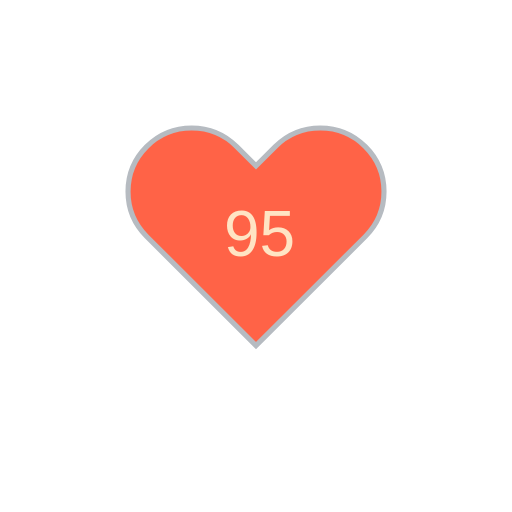
t = 0.00 s
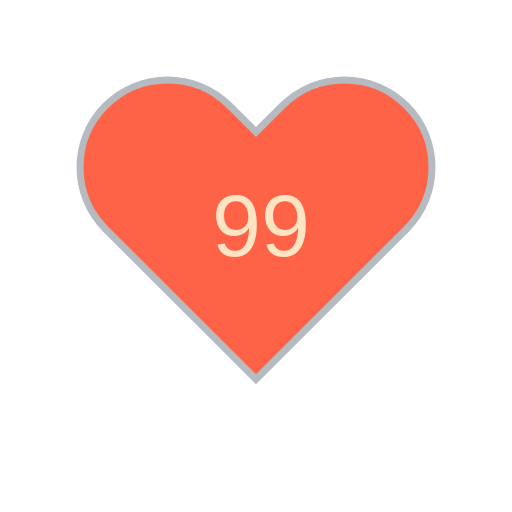
t = 1.80 s
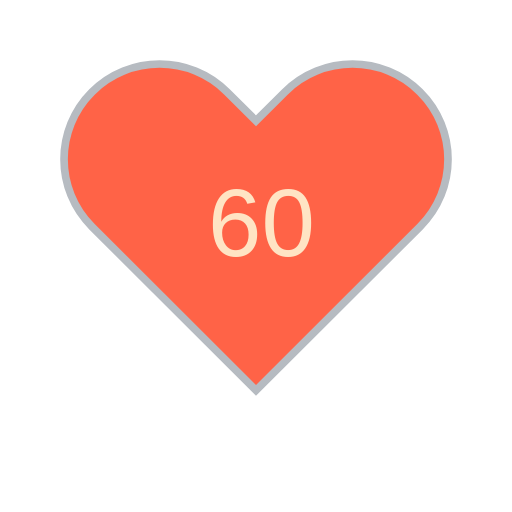
t = 3.30 s
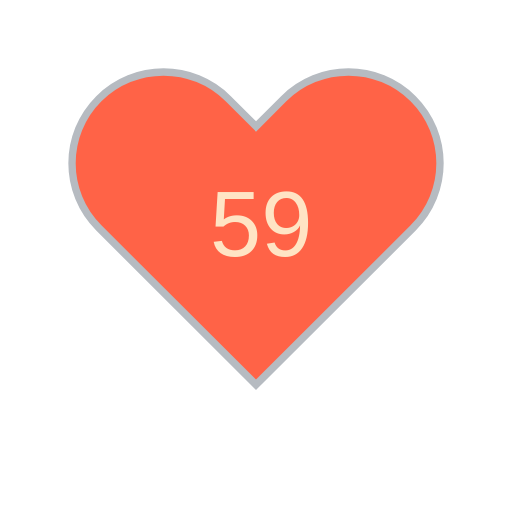
t = 5.10 s
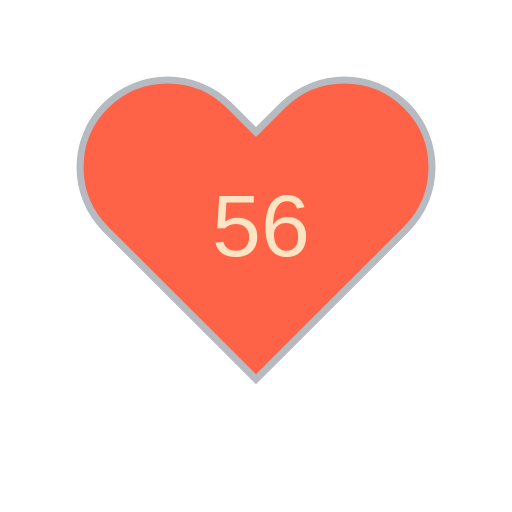
t = 6.60 s
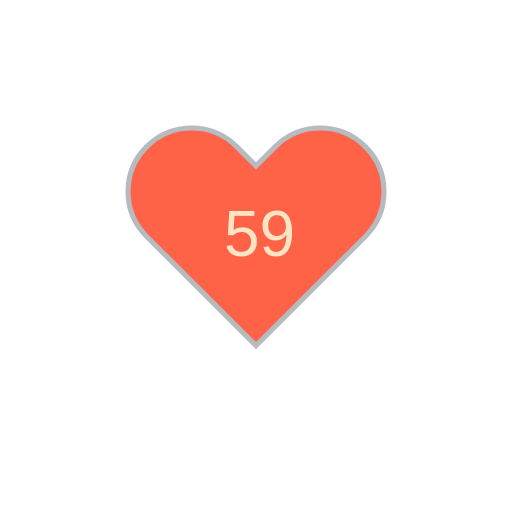
t = 8.40 s

The animated SVG that drew these frames (rendered in a browser with its animation timeline set to each time). Animation: 11 SMIL elements (animate=10,animateTransform=1); frames cover the first 8.40 s, repeats indefinitely.

<?xml version="1.0" encoding="utf-8" ?>
<svg baseProfile="full" height="150" version="1.1" viewBox="0,0,200,200" width="150" xmlns="http://www.w3.org/2000/svg" xmlns:ev="http://www.w3.org/2001/xml-events" xmlns:xlink="http://www.w3.org/1999/xlink"><defs /><g transform="translate(100 100)"><path d="M92.71,7.27L92.71,7.27c-9.71-9.69-25.46-9.69-35.18,0L50,14.79l-7.54-7.52C32.75-2.42,17-2.42,7.29,7.27v0 c-9.71,9.69-9.71,25.41,0,35.1L50,85l42.71-42.63C102.43,32.68,102.43,16.96,92.71,7.27z" fill="tomato" stroke="#B6BBC1" stroke-width="2" transform="translate(-50 -50)" /><animateTransform additive="sum" attributeName="transform" dur="1.2s" repeatCount="indefinite" type="scale" values="1; 1.5; 1.25; 1.5; 1.5; 1;" /><text fill="bisque" style="font-size:25px; font-family:Arial" transform="translate(-12.5 0)">95<animate attributeName="visibility" dur="12.0s" keyTimes="0;0.1;0.2;0.3;0.4;0.5;0.6;0.7;0.8;0.9;1.0" repeatCount="indefinite" values="visible;hidden;hidden;hidden;hidden;hidden;hidden;hidden;hidden;hidden;hidden" /></text><text fill="bisque" style="font-size:25px; font-family:Arial" transform="translate(-12.5 0)">99<animate attributeName="visibility" dur="12.0s" keyTimes="0;0.1;0.2;0.3;0.4;0.5;0.6;0.7;0.8;0.9;1.0" repeatCount="indefinite" values="hidden;visible;hidden;hidden;hidden;hidden;hidden;hidden;hidden;hidden;hidden" /></text><text fill="bisque" style="font-size:25px; font-family:Arial" transform="translate(-12.5 0)">60<animate attributeName="visibility" dur="12.0s" keyTimes="0;0.1;0.2;0.3;0.4;0.5;0.6;0.7;0.8;0.9;1.0" repeatCount="indefinite" values="hidden;hidden;visible;hidden;hidden;hidden;hidden;hidden;hidden;hidden;hidden" /></text><text fill="bisque" style="font-size:25px; font-family:Arial" transform="translate(-12.5 0)">59<animate attributeName="visibility" dur="12.0s" keyTimes="0;0.1;0.2;0.3;0.4;0.5;0.6;0.7;0.8;0.9;1.0" repeatCount="indefinite" values="hidden;hidden;hidden;visible;hidden;hidden;hidden;hidden;hidden;hidden;hidden" /></text><text fill="bisque" style="font-size:25px; font-family:Arial" transform="translate(-12.5 0)">59<animate attributeName="visibility" dur="12.0s" keyTimes="0;0.1;0.2;0.3;0.4;0.5;0.6;0.7;0.8;0.9;1.0" repeatCount="indefinite" values="hidden;hidden;hidden;hidden;visible;hidden;hidden;hidden;hidden;hidden;hidden" /></text><text fill="bisque" style="font-size:25px; font-family:Arial" transform="translate(-12.5 0)">56<animate attributeName="visibility" dur="12.0s" keyTimes="0;0.1;0.2;0.3;0.4;0.5;0.6;0.7;0.8;0.9;1.0" repeatCount="indefinite" values="hidden;hidden;hidden;hidden;hidden;visible;hidden;hidden;hidden;hidden;hidden" /></text><text fill="bisque" style="font-size:25px; font-family:Arial" transform="translate(-12.5 0)">59<animate attributeName="visibility" dur="12.0s" keyTimes="0;0.1;0.2;0.3;0.4;0.5;0.6;0.7;0.8;0.9;1.0" repeatCount="indefinite" values="hidden;hidden;hidden;hidden;hidden;hidden;visible;hidden;hidden;hidden;hidden" /></text><text fill="bisque" style="font-size:25px; font-family:Arial" transform="translate(-12.5 0)">59<animate attributeName="visibility" dur="12.0s" keyTimes="0;0.1;0.2;0.3;0.4;0.5;0.6;0.7;0.8;0.9;1.0" repeatCount="indefinite" values="hidden;hidden;hidden;hidden;hidden;hidden;hidden;visible;hidden;hidden;hidden" /></text><text fill="bisque" style="font-size:25px; font-family:Arial" transform="translate(-12.5 0)">60<animate attributeName="visibility" dur="12.0s" keyTimes="0;0.1;0.2;0.3;0.4;0.5;0.6;0.7;0.8;0.9;1.0" repeatCount="indefinite" values="hidden;hidden;hidden;hidden;hidden;hidden;hidden;hidden;visible;hidden;hidden" /></text><text fill="bisque" style="font-size:25px; font-family:Arial" transform="translate(-12.5 0)">58<animate attributeName="visibility" dur="12.0s" keyTimes="0;0.1;0.2;0.3;0.4;0.5;0.6;0.7;0.8;0.9;1.0" repeatCount="indefinite" values="hidden;hidden;hidden;hidden;hidden;hidden;hidden;hidden;hidden;visible;hidden" /></text></g></svg>
